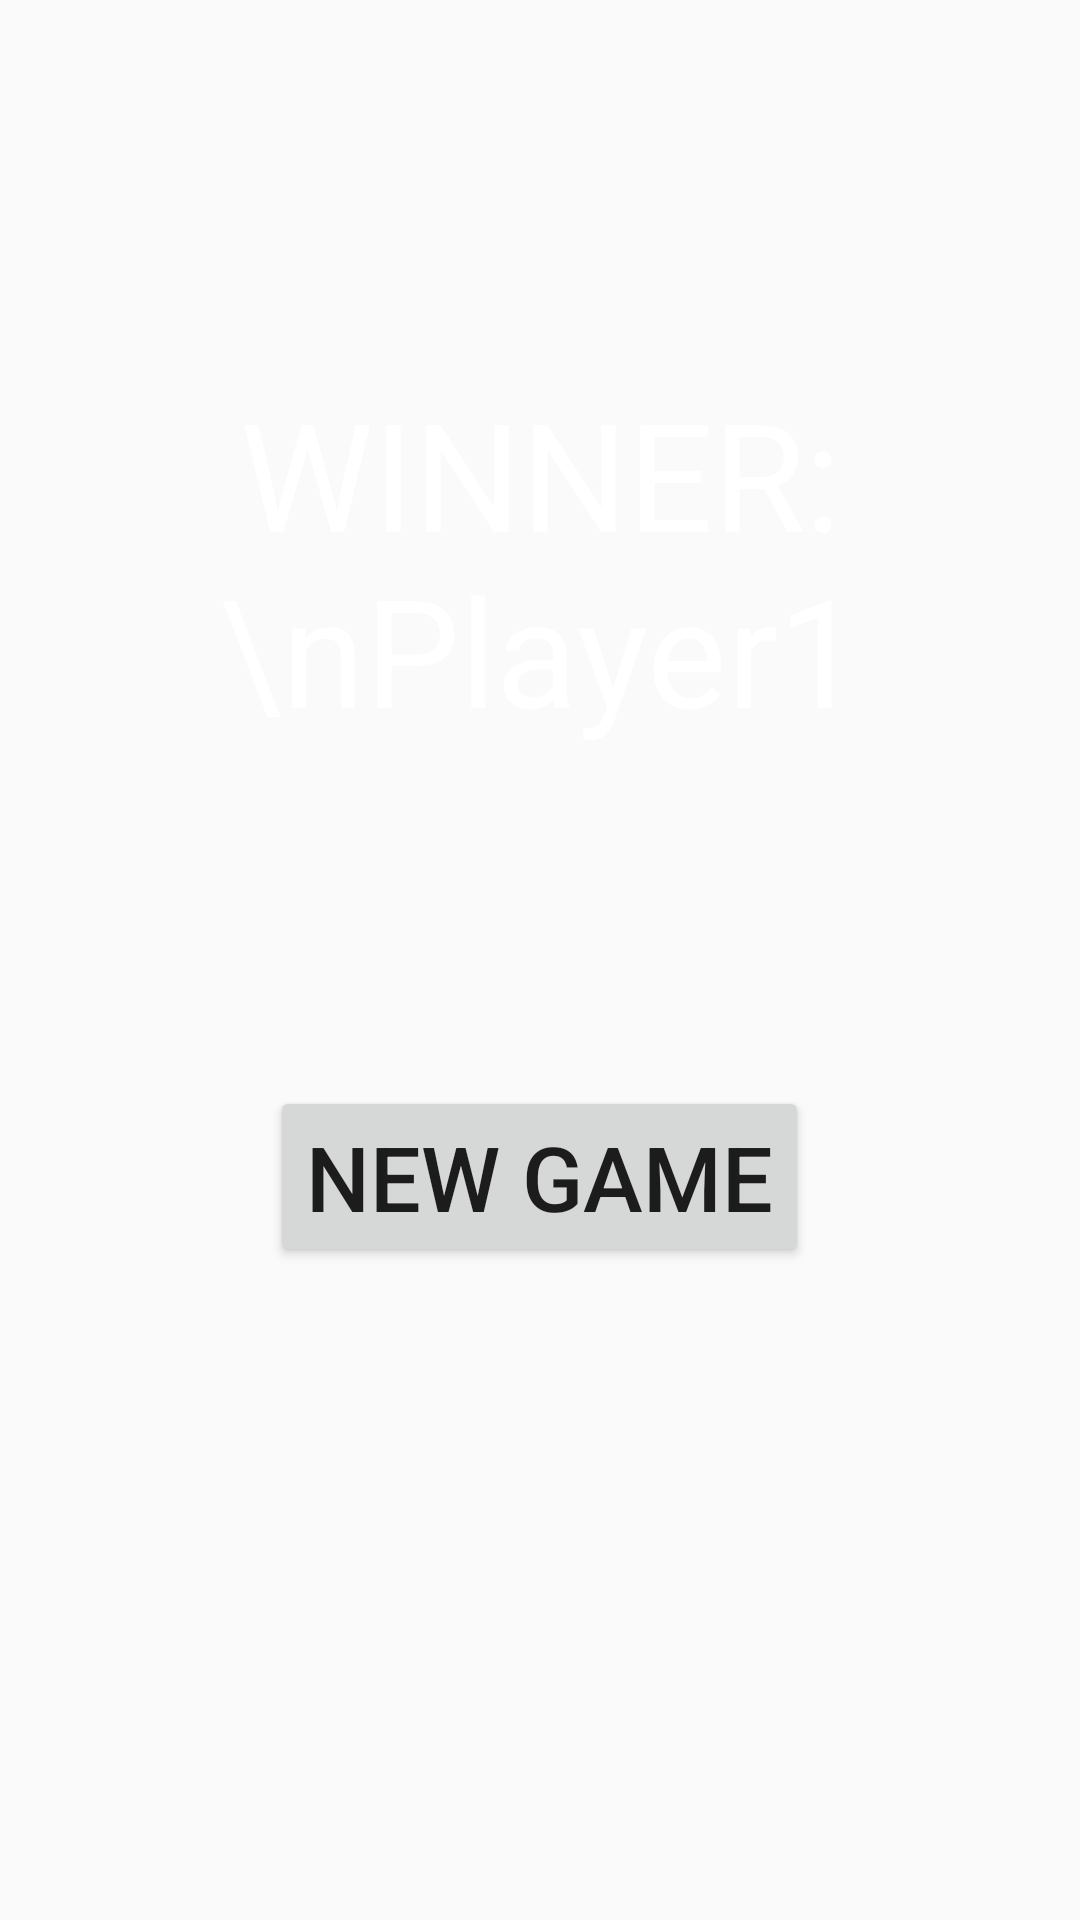

The Android layout XML behind this screen, and the referenced resources:
<!-- AndroidManifest.xml: application theme Theme.TaekwondoScoresSheet -->
<!-- res/layout/activity_results.xml -->
<?xml version="1.0" encoding="utf-8"?>
<LinearLayout xmlns:android="http://schemas.android.com/apk/res/android"
    xmlns:app="http://schemas.android.com/apk/res-auto"
    xmlns:tools="http://schemas.android.com/tools"
    android:layout_width="match_parent"
    android:orientation="vertical"
    android:padding="12dp"
    android:layout_height="match_parent"
    tools:context=".RESULTS">

    <TextView
        android:layout_width="match_parent"
        android:layout_height="250dp"
        android:gravity="center"
        android:layout_marginTop="50dp"
        android:layout_gravity="center"
        android:background="@color/blue"
        android:text="WINNER:\nPlayer1"
        android:textColor="@color/white"
        android:textSize="50sp"/>
    <androidx.appcompat.widget.AppCompatButton
        android:id="@+id/new_game1"
        android:layout_width="wrap_content"
        android:layout_height="wrap_content"
        android:layout_gravity="center"
        android:text="NEW GAME"
        android:textColor="@color/blue"
        android:textSize="30sp"
        android:layout_marginTop="50dp"/>

</LinearLayout>
<!-- resources referenced by this layout -->
<resources>
  <style name="Theme.TaekwondoScoresSheet" parent="Theme.AppCompat.Light.NoActionBar">
          
          <item name="colorPrimary">@color/purple_500</item>
          <item name="colorPrimaryVariant">@color/purple_700</item>
          <item name="colorOnPrimary">@color/white</item>
          
          <item name="colorSecondary">@color/teal_200</item>
          <item name="colorSecondaryVariant">@color/teal_700</item>
          <item name="colorOnSecondary">@color/black</item>
          
          <item name="android:statusBarColor" tools:targetApi="l">?attr/colorPrimaryVariant</item>
          
      </style>
  <!-- not gathered from this repository: default colours our renderer supplied (Android Studio template values) -->
  <color name="purple_500">#FF6200EE</color>
  <color name="purple_700">#FF3700B3</color>
  <color name="teal_200">#FF03DAC5</color>
  <color name="teal_700">#FF018786</color>
  <color name="black">#FF000000</color>
  <color name="white">#FFFFFFFF</color>
</resources>
